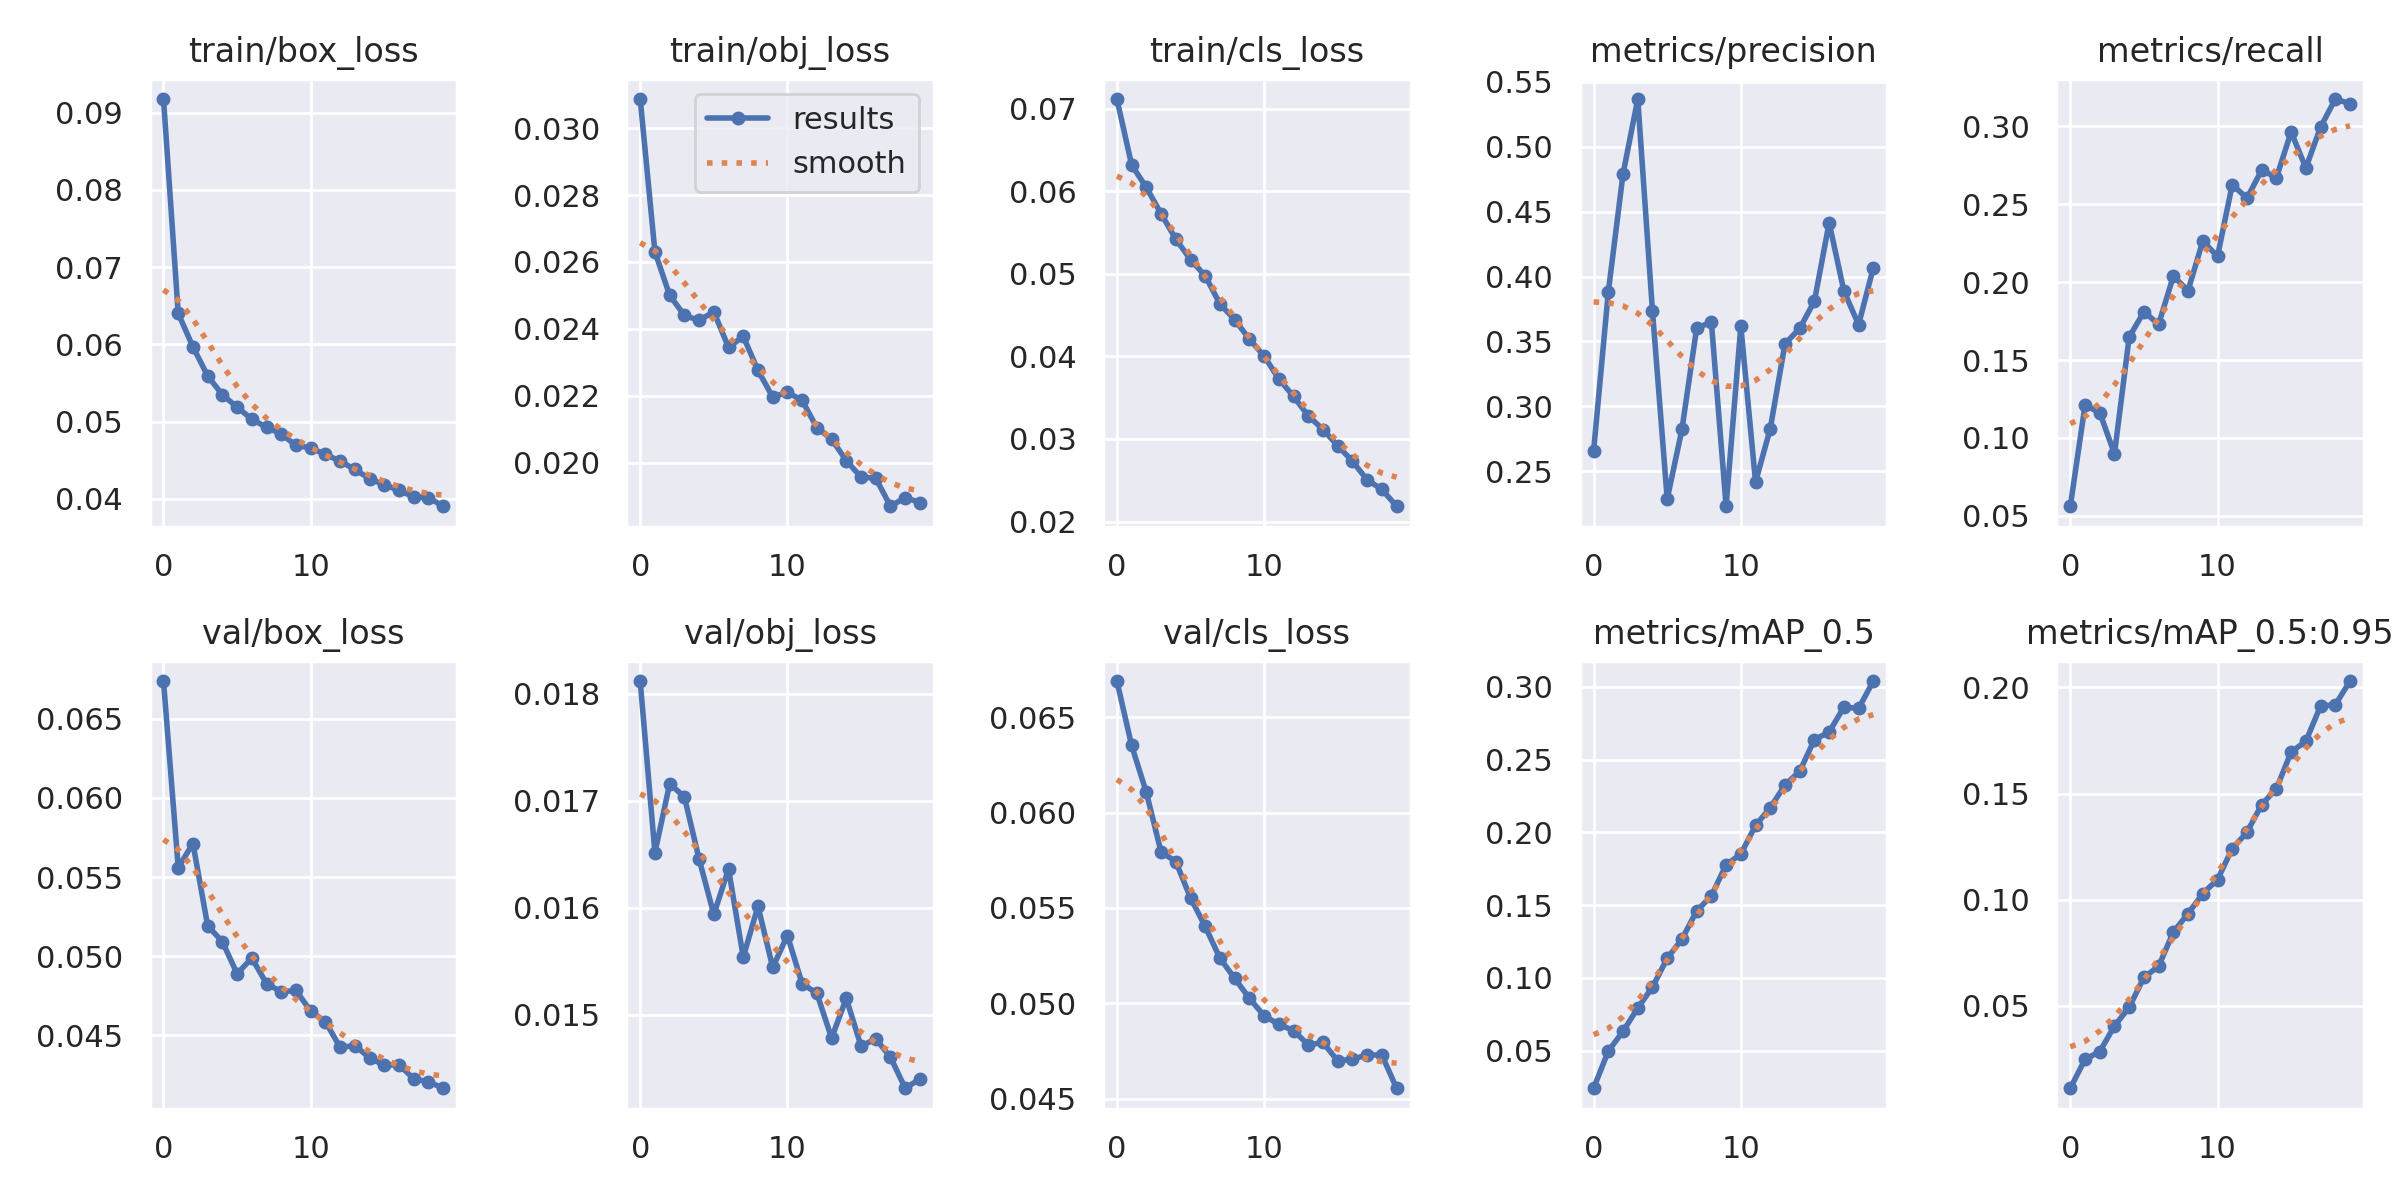

Data behind this chart, as committed beside it:
epoch, train/box_loss, train/obj_loss, train/cls_loss, metrics/precision, metrics/recall, metrics/mAP_0.5, metrics/mAP_0.5:0.95, val/box_loss, val/obj_loss, val/cls_loss, x/lr0, x/lr1, x/lr2
0, 0.09177, 0.03087, 0.07116, 0.2655, 0.05612, 0.02409, 0.01115, 0.06738, 0.01812, 0.0669, 0.07011, 0.003321, 0.003321
1, 0.06401, 0.0263, 0.06319, 0.3882, 0.1209, 0.04964, 0.02479, 0.0556, 0.01651, 0.06352, 0.03979, 0.006325, 0.006325
2, 0.05969, 0.02501, 0.06045, 0.4792, 0.1163, 0.0632, 0.0284, 0.05712, 0.01716, 0.06106, 0.009125, 0.008999, 0.008999
3, 0.05593, 0.0244, 0.05728, 0.5369, 0.08979, 0.07927, 0.04052, 0.05192, 0.01704, 0.05793, 0.008515, 0.008515, 0.008515
4, 0.05348, 0.02425, 0.0542, 0.3732, 0.1647, 0.09362, 0.04927, 0.05091, 0.01646, 0.05743, 0.008515, 0.008515, 0.008515
5, 0.05188, 0.02451, 0.05173, 0.2285, 0.181, 0.1134, 0.06338, 0.04889, 0.01594, 0.05553, 0.00802, 0.00802, 0.00802
6, 0.05032, 0.02345, 0.04974, 0.2821, 0.173, 0.1266, 0.06862, 0.04988, 0.01636, 0.05402, 0.007525, 0.007525, 0.007525
7, 0.04926, 0.02378, 0.04635, 0.3603, 0.2038, 0.1459, 0.08478, 0.04826, 0.01554, 0.05236, 0.00703, 0.00703, 0.00703
8, 0.0484, 0.02276, 0.04445, 0.3649, 0.1946, 0.1563, 0.09343, 0.04775, 0.01601, 0.05131, 0.006535, 0.006535, 0.006535
9, 0.04692, 0.02196, 0.04208, 0.2229, 0.2264, 0.1776, 0.1029, 0.04784, 0.01544, 0.05026, 0.00604, 0.00604, 0.00604
10, 0.04659, 0.02211, 0.04003, 0.3618, 0.2165, 0.185, 0.1095, 0.04652, 0.01574, 0.04934, 0.005545, 0.005545, 0.005545
11, 0.04576, 0.02186, 0.03727, 0.2416, 0.2627, 0.2047, 0.124, 0.04586, 0.01529, 0.04889, 0.00505, 0.00505, 0.00505
12, 0.04489, 0.02105, 0.03515, 0.2828, 0.2539, 0.2168, 0.1318, 0.04424, 0.0152, 0.04857, 0.004555, 0.004555, 0.004555
13, 0.04381, 0.02071, 0.0328, 0.3482, 0.272, 0.2325, 0.1448, 0.04435, 0.01478, 0.04782, 0.00406, 0.00406, 0.00406
14, 0.04262, 0.02007, 0.03114, 0.36, 0.2671, 0.2419, 0.1523, 0.04358, 0.01515, 0.04794, 0.003565, 0.003565, 0.003565
15, 0.04182, 0.01957, 0.02919, 0.3811, 0.2965, 0.2637, 0.1696, 0.0431, 0.01471, 0.04697, 0.00307, 0.00307, 0.00307
16, 0.04111, 0.01954, 0.0273, 0.4415, 0.2733, 0.2689, 0.1746, 0.04315, 0.01477, 0.04706, 0.002575, 0.002575, 0.002575
17, 0.04025, 0.0187, 0.02505, 0.3889, 0.2996, 0.286, 0.1913, 0.04224, 0.0146, 0.04729, 0.00208, 0.00208, 0.00208
18, 0.04016, 0.01896, 0.02389, 0.3629, 0.3176, 0.2851, 0.1918, 0.04207, 0.01431, 0.04728, 0.001585, 0.001585, 0.001585
19, 0.03905, 0.01881, 0.02185, 0.4067, 0.3146, 0.304, 0.203, 0.04165, 0.0144, 0.04554, 0.00109, 0.00109, 0.00109
